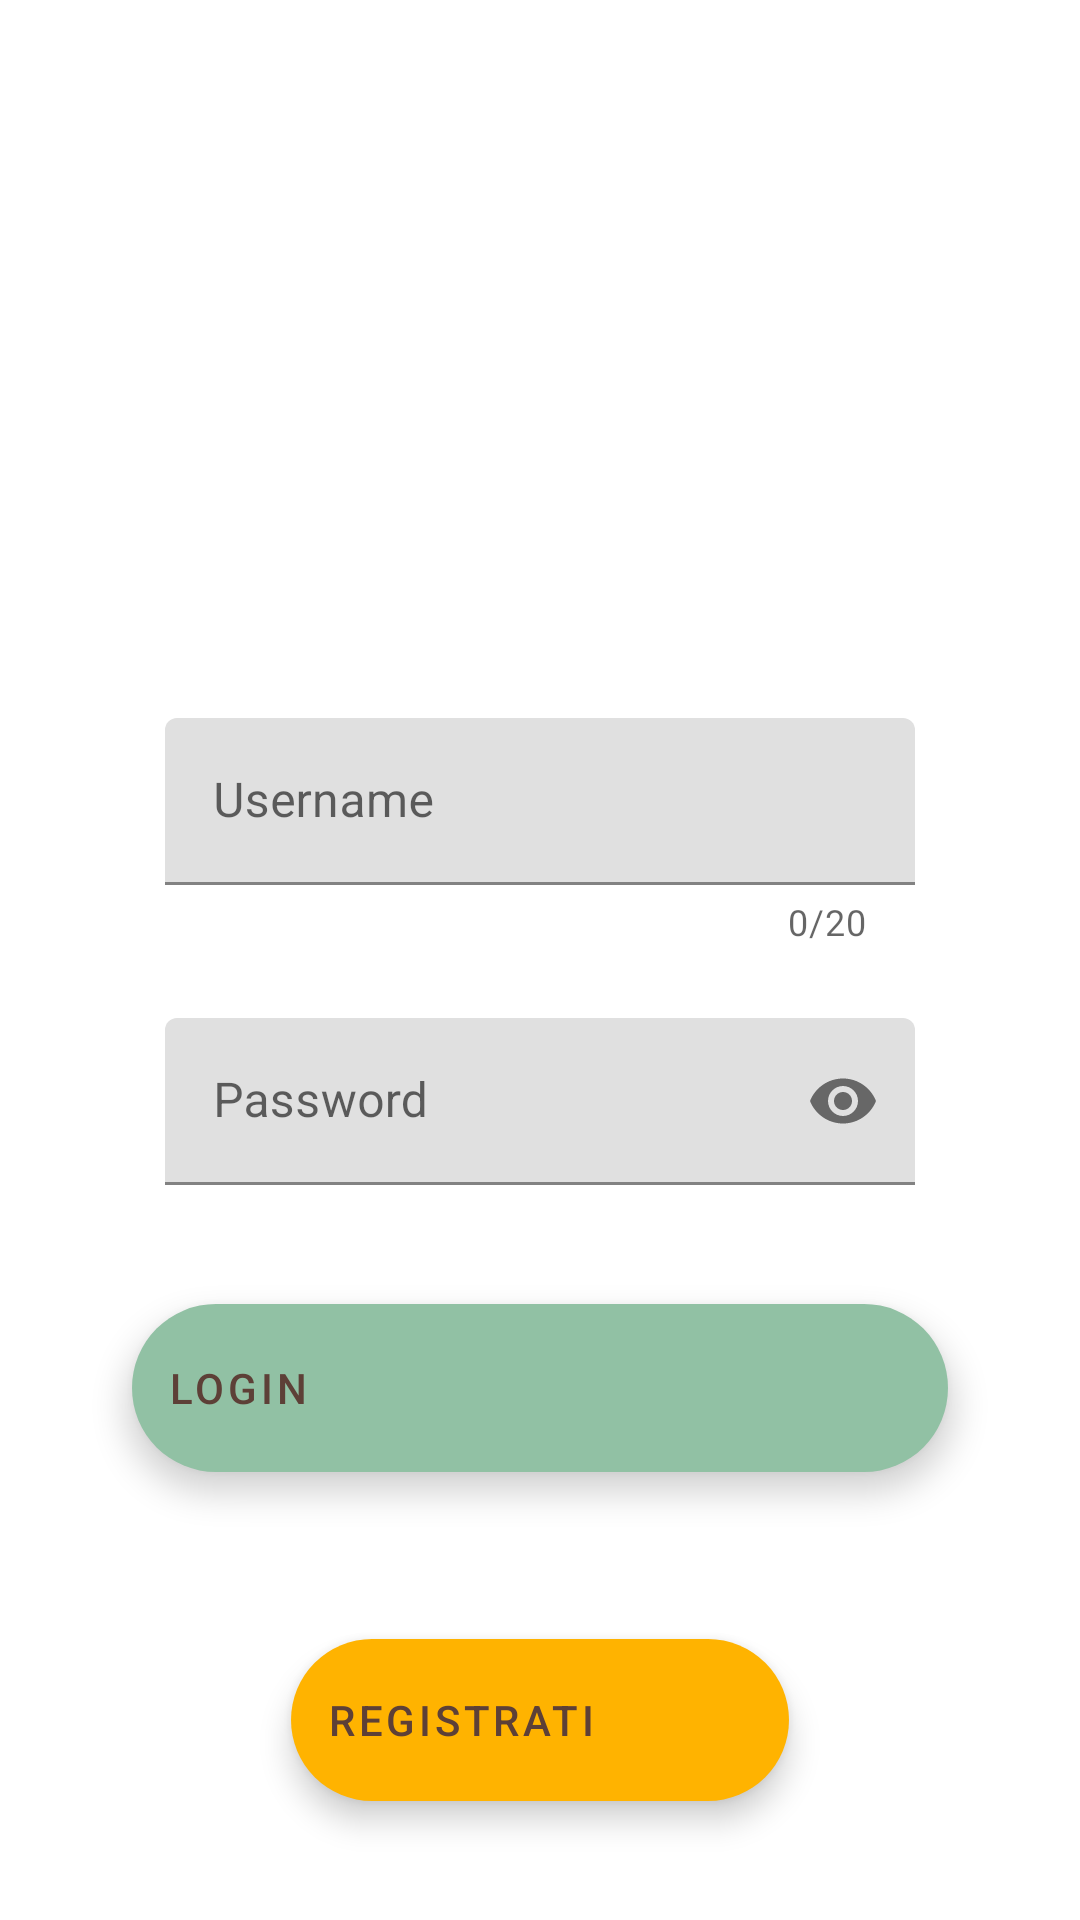

Reconstruct the res/layout file that produces this screen, plus the resources it refers to.
<!-- AndroidManifest.xml: application theme Theme.MultiChatLSO -->
<!-- res/layout/activity_login.xml -->
<?xml version="1.0" encoding="utf-8"?>
<androidx.constraintlayout.widget.ConstraintLayout xmlns:android="http://schemas.android.com/apk/res/android"
    xmlns:app="http://schemas.android.com/apk/res-auto"
    xmlns:tools="http://schemas.android.com/tools"
    android:layout_width="match_parent"
    android:layout_height="match_parent"
    tools:context=".LoginActivity">

    <ImageView
        android:id="@+id/imageView"
        android:layout_width="192dp"
        android:layout_height="192dp"
        app:layout_constraintBottom_toTopOf="@+id/textInputLayout"
        app:layout_constraintEnd_toEndOf="parent"
        app:layout_constraintStart_toStartOf="parent"
        app:layout_constraintTop_toTopOf="parent"
        app:srcCompat="@drawable/discord_icon_svgrepo_com" />

    <com.google.android.material.textfield.TextInputLayout
        android:id="@+id/textInputLayout"
        android:layout_width="250dp"
        android:layout_height="wrap_content"
        android:hint="@string/username"
        app:counterEnabled="true"
        app:counterMaxLength="20"
        app:endIconMode="clear_text"
        app:errorEnabled="true"
        app:layout_constraintBottom_toTopOf="@+id/textInputLayout2"
        app:layout_constraintEnd_toEndOf="parent"
        app:layout_constraintStart_toStartOf="parent"
        app:layout_constraintTop_toBottomOf="@+id/imageView">

        <com.google.android.material.textfield.TextInputEditText
            android:id="@+id/editTextTextPersonName"
            android:layout_width="match_parent"
            android:layout_height="wrap_content"
            android:textColorHint="#546E7A" />
    </com.google.android.material.textfield.TextInputLayout>


    <com.google.android.material.textfield.TextInputLayout
        android:id="@+id/textInputLayout2"
        android:layout_width="250dp"
        android:layout_height="wrap_content"
        android:hint="@string/password"
        app:endIconMode="password_toggle"
        app:layout_constraintBottom_toTopOf="@+id/buttonLogin"
        app:layout_constraintEnd_toEndOf="parent"
        app:layout_constraintStart_toStartOf="parent"
        app:layout_constraintTop_toBottomOf="@+id/textInputLayout">

        <com.google.android.material.textfield.TextInputEditText
            android:id="@+id/editTextTextPassword"
            android:layout_width="match_parent"
            android:layout_height="wrap_content"
            android:inputType="textPassword"
            android:textColorHint="#546E7A" />

    </com.google.android.material.textfield.TextInputLayout>

    <com.google.android.material.floatingactionbutton.ExtendedFloatingActionButton
        android:id="@+id/buttonLogin"
        android:layout_width="272dp"
        android:layout_height="56dp"
        android:layout_gravity="bottom|end"
        android:layout_margin="16dp"
        android:contentDescription="@string/login"
        android:text="@string/loginFAB"
        android:textColor="#5D4037"
        android:textColorLink="@color/purple_200"
        app:backgroundTint="#91C1A4"
        app:layout_constraintBottom_toTopOf="@+id/buttonSignUp"
        app:layout_constraintEnd_toEndOf="parent"
        app:layout_constraintStart_toStartOf="parent"
        app:layout_constraintTop_toBottomOf="@+id/textInputLayout2" />

    <com.google.android.material.floatingactionbutton.ExtendedFloatingActionButton
        android:id="@+id/buttonSignUp"
        android:layout_width="166dp"
        android:layout_height="54dp"
        android:layout_gravity="bottom|end"
        android:layout_margin="16dp"
        android:contentDescription="@string/login"
        android:text="@string/registrati"
        android:textColor="#5D4037"
        android:textColorLink="@color/purple_200"
        app:backgroundTint="#FFB300"
        app:layout_constraintBottom_toBottomOf="parent"
        app:layout_constraintEnd_toEndOf="parent"
        app:layout_constraintStart_toStartOf="parent"
        app:layout_constraintTop_toBottomOf="@+id/buttonLogin" />

</androidx.constraintlayout.widget.ConstraintLayout>
<!-- resources referenced by this layout -->
<resources>
  <string name="login">Login</string>
  <string name="loginFAB">Login</string>
  <string name="password">Password</string>
  <string name="registrati">Registrati</string>
  <string name="username">Username</string>
  <style name="Theme.MultiChatLSO" parent="Theme.MaterialComponents.DayNight.DarkActionBar">
          
          <item name="colorPrimary">@color/purple_500</item>
          <item name="colorPrimaryVariant">@color/purple_700</item>
          <item name="colorOnPrimary">@color/white</item>
          
          <item name="colorSecondary">@color/teal_200</item>
          <item name="colorSecondaryVariant">@color/teal_700</item>
          <item name="colorOnSecondary">@color/black</item>
          
          <item name="android:statusBarColor">?attr/colorPrimaryVariant</item>
          
      </style>
  <!-- not gathered from this repository: default colours our renderer supplied (Android Studio template values) -->
  <color name="purple_200">#FFBB86FC</color>
  <color name="purple_500">#FF6200EE</color>
  <color name="purple_700">#FF3700B3</color>
  <color name="teal_200">#FF03DAC5</color>
  <color name="teal_700">#FF018786</color>
  <color name="black">#FF000000</color>
  <color name="white">#FFFFFFFF</color>
</resources>
